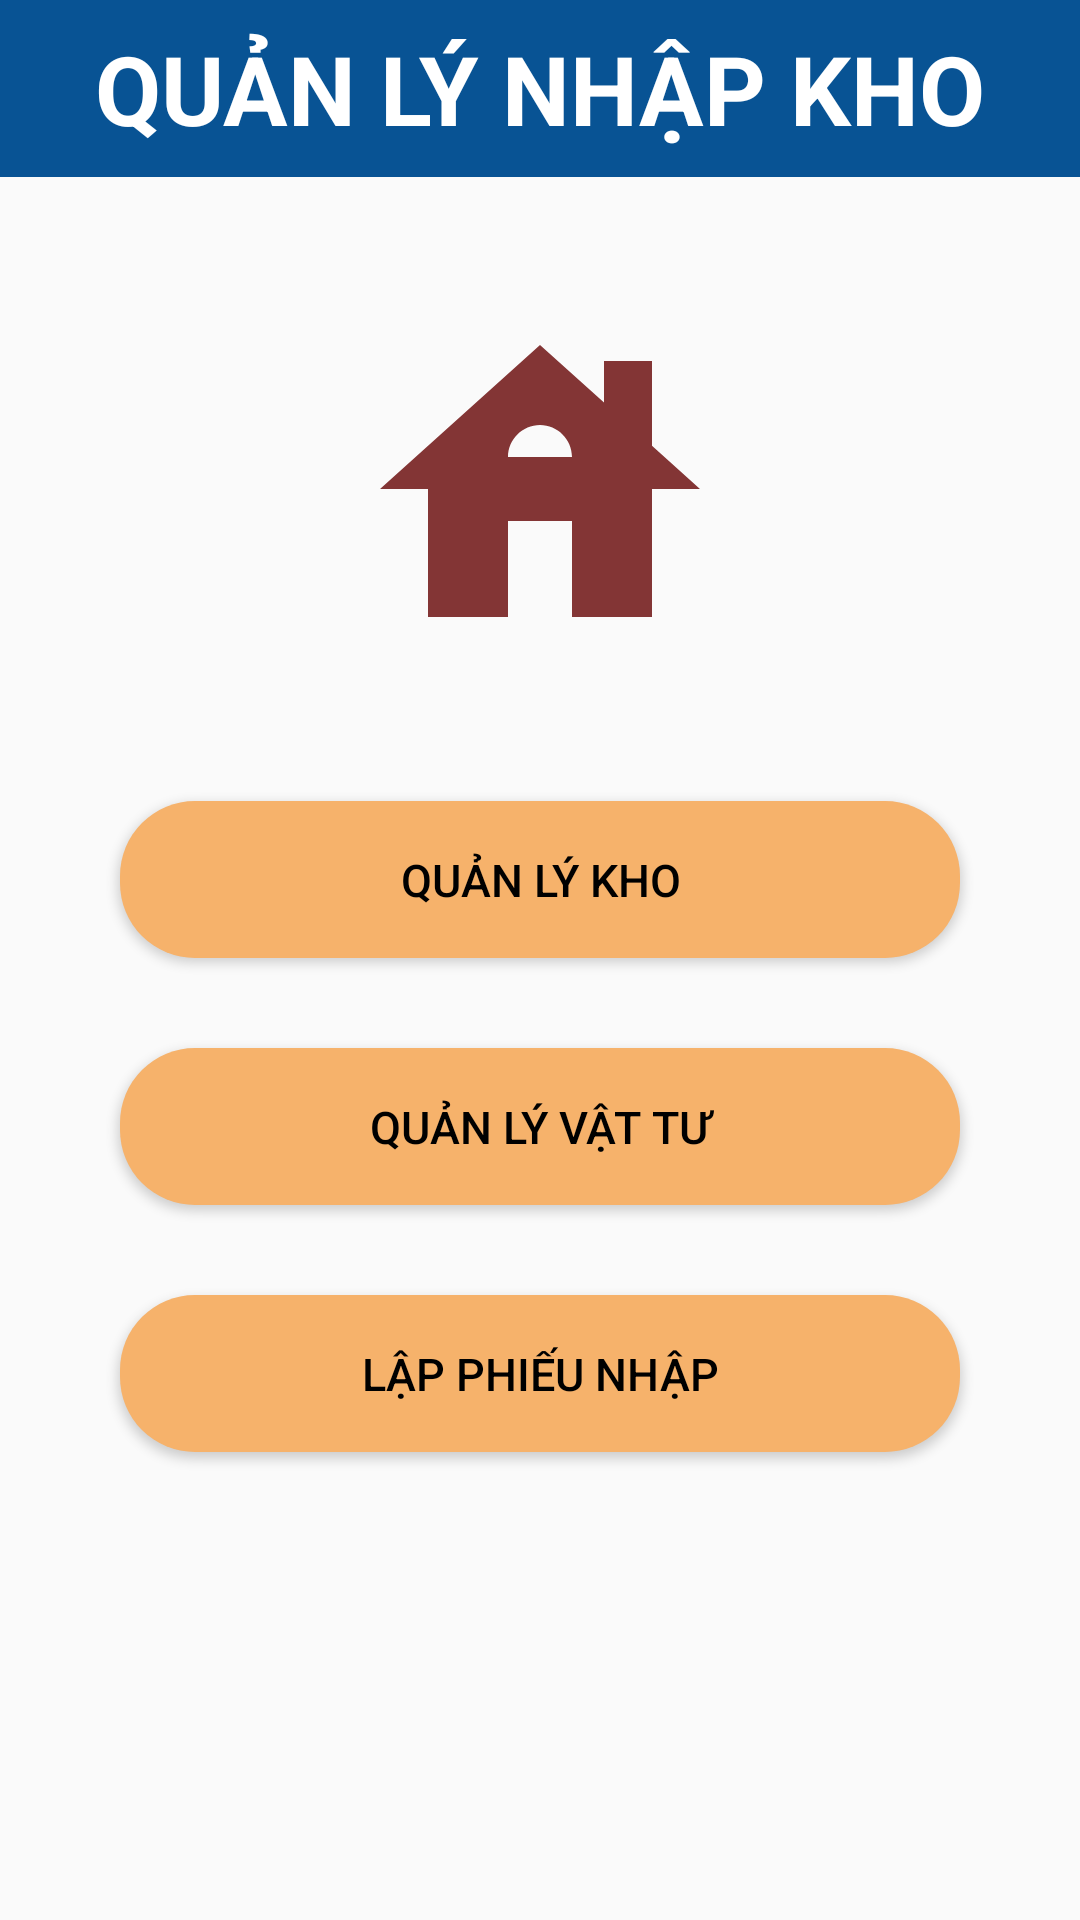

Produce the Android XML layout that renders to this screen, including the resource entries it uses.
<!-- AndroidManifest.xml: application theme Theme.Nhom15QuanLyNhapKho -->
<!-- res/layout/activity_main.xml -->
<?xml version="1.0" encoding="utf-8"?>
<LinearLayout xmlns:android="http://schemas.android.com/apk/res/android"
    xmlns:app="http://schemas.android.com/apk/res-auto"
    xmlns:tools="http://schemas.android.com/tools"
    android:layout_width="match_parent"
    android:layout_height="match_parent"
    android:orientation="vertical"
    tools:context=".MainActivity">

    <TextView
        style="@style/tvTieuDe"
        android:text="QUẢN LÝ NHẬP KHO"
        android:layout_marginBottom="40dp"/>

    <LinearLayout
        android:layout_width="match_parent"
        android:layout_height="match_parent"
        android:gravity="center_horizontal"
        android:orientation="vertical">

        <ImageView
            android:layout_width="128dp"
            android:layout_height="128dp"
            android:src="@drawable/ic_baseline_house_24"
            android:layout_marginBottom="40dp"/>

        <Button
            android:id="@+id/btnQlKho"
            style="@style/btnTrangChu"
            android:text="Quản lý kho"
            android:layout_marginBottom="30dp"/>

        <Button
            android:id="@+id/btnQlVatTu"
            style="@style/btnTrangChu"
            android:text="Quản lý vật tư"
            android:layout_marginBottom="30dp"/>

        <Button
            android:id="@+id/btnLapPhieuNhap"
            style="@style/btnTrangChu"
            android:text="Lập phiếu nhập"/>

    </LinearLayout>

</LinearLayout>
<!-- resources referenced by this layout -->
<resources>
  <!-- drawable ic_baseline_house_24 (drawable) -->
  <vector android:height="24dp" android:tint="#833535"
      android:viewportHeight="24" android:viewportWidth="24"
      android:width="24dp" xmlns:android="http://schemas.android.com/apk/res/android">
      <path android:fillColor="@android:color/white" android:pathData="M19,9.3V4h-3v2.6L12,3L2,12h3v8h5v-6h4v6h5v-8h3L19,9.3zM10,10c0,-1.1 0.9,-2 2,-2s2,0.9 2,2H10z"/>
  </vector>
  <style name="btnTrangChu">
          <item name="android:layout_width">280dp</item>
          <item name="android:layout_height">wrap_content</item>
          <item name="android:textSize">15sp</item>
          <item name="android:background">@drawable/button_choose</item>
          <item name="android:textColor">#000</item>
          <item name="android:padding">16dp</item>
      </style>
  <style name="tvTieuDe">
          <item name="android:layout_width">match_parent</item>
          <item name="android:layout_height">wrap_content</item>
          <item name="android:textSize">32sp</item>
          <item name="android:background">#085394</item>
          <item name="android:textColor">#fff</item>
          <item name="android:textStyle">bold</item>
          <item name="android:gravity">center</item>
          <item name="android:paddingTop">8dp</item>
          <item name="android:paddingBottom">8dp</item>
      </style>
  <style name="Theme.Nhom15QuanLyNhapKho" parent="Theme.AppCompat.DayNight.DarkActionBar">
          
          <item name="colorPrimary">@color/purple_500</item>
          <item name="colorPrimaryVariant">@color/purple_700</item>
          <item name="colorOnPrimary">@color/white</item>
          
          <item name="colorSecondary">@color/teal_200</item>
          <item name="colorSecondaryVariant">@color/teal_700</item>
          <item name="colorOnSecondary">@color/black</item>
          
          <item name="android:statusBarColor" tools:targetApi="l">?attr/colorPrimaryVariant</item>
          
      </style>
  <!-- drawable button_choose (drawable) -->
  <?xml version="1.0" encoding="utf-8"?>
  <selector xmlns:android="http://schemas.android.com/apk/res/android">
      <item android:drawable="@drawable/button_default" android:state_pressed="false"/>
      <item android:drawable="@drawable/button_press" android:state_pressed="true"/>
  </selector>
  <!-- drawable button_default (drawable) -->
  <?xml version="1.0" encoding="utf-8"?>
  <shape xmlns:android="http://schemas.android.com/apk/res/android" android:shape="rectangle">
      <solid android:color="#f6b26b" />
      <corners android:radius="25dp" />
  </shape>
  <!-- drawable button_press (drawable) -->
  <?xml version="1.0" encoding="utf-8"?>
  <shape xmlns:android="http://schemas.android.com/apk/res/android" android:shape="rectangle">
      <solid android:color="#03A9F4" />
      <corners android:radius="25dp" />
  </shape>
  <!-- not gathered from this repository: default colours our renderer supplied (Android Studio template values) -->
  <color name="purple_500">#FF6200EE</color>
  <color name="purple_700">#FF3700B3</color>
  <color name="teal_200">#FF03DAC5</color>
  <color name="teal_700">#FF018786</color>
  <color name="black">#FF000000</color>
  <color name="white">#FFFFFFFF</color>
</resources>
